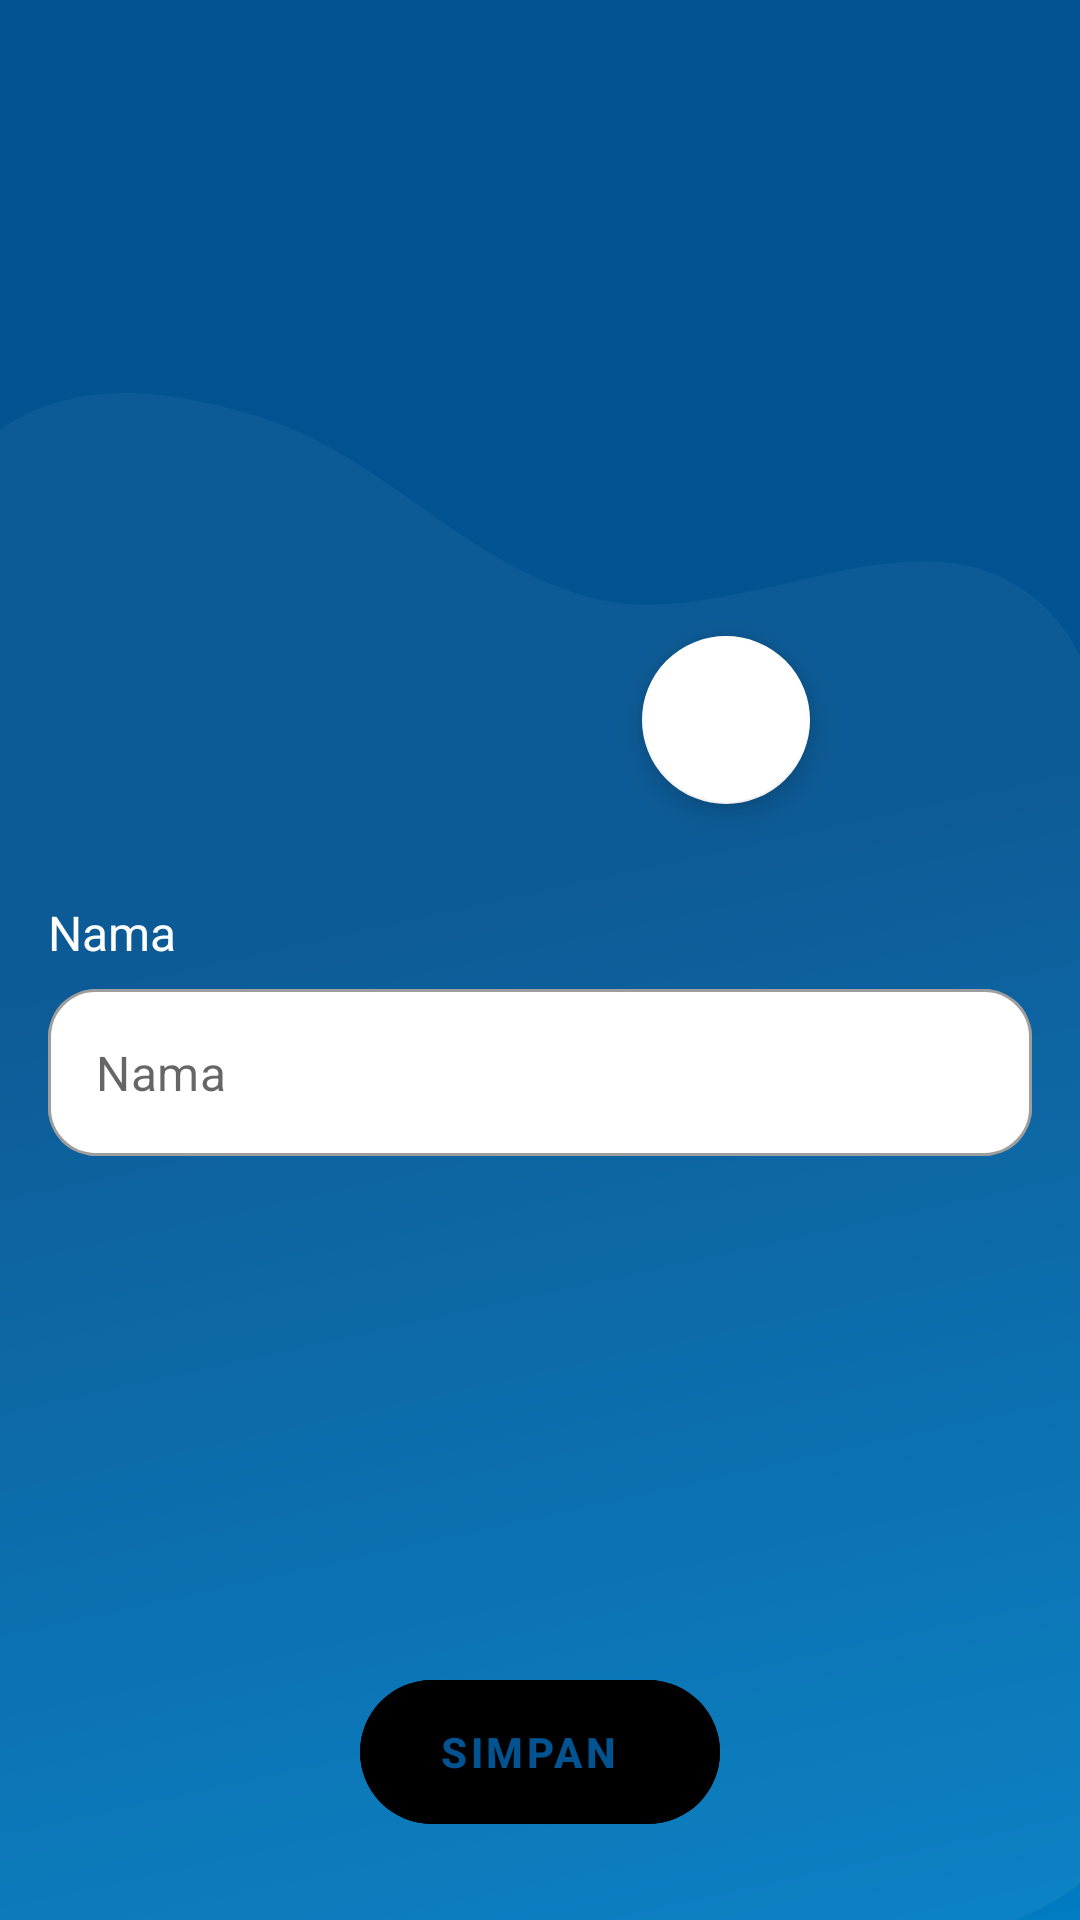

Here is an Android app screen rendered from its layout file. Give the layout XML and the strings, colors and styles it references.
<!-- AndroidManifest.xml: application theme Theme.TemanIsolasi -->
<!-- res/layout/activity_edit_profile.xml -->
<?xml version="1.0" encoding="utf-8"?>
<androidx.constraintlayout.widget.ConstraintLayout xmlns:android="http://schemas.android.com/apk/res/android"
    xmlns:app="http://schemas.android.com/apk/res-auto"
    xmlns:tools="http://schemas.android.com/tools"
    android:layout_width="match_parent"
    android:layout_height="match_parent"
    android:background="@drawable/ic_bg_home"
    android:fitsSystemWindows="true"
    tools:context=".ui.base.profile.editprofile.EditProfileActivity">

    <androidx.appcompat.widget.Toolbar
        android:id="@+id/toolbar"
        android:layout_width="match_parent"
        android:layout_height="?android:attr/actionBarSize"
        android:backgroundTint="@android:color/transparent"
        app:layout_constraintEnd_toEndOf="parent"
        app:layout_constraintStart_toStartOf="parent"
        app:layout_constraintTop_toTopOf="parent" />

    <ImageView
        android:id="@+id/ivAva"
        android:layout_width="180dp"
        android:layout_height="180dp"
        android:layout_marginTop="32dp"
        app:layout_constraintEnd_toEndOf="parent"
        app:layout_constraintStart_toStartOf="parent"
        app:layout_constraintTop_toBottomOf="@+id/toolbar"
        tools:srcCompat="@tools:sample/avatars" />

    <com.google.android.material.floatingactionbutton.FloatingActionButton
        android:id="@+id/btnChangePhoto"
        android:layout_width="wrap_content"
        android:layout_height="wrap_content"
        android:clickable="true"
        android:src="@drawable/ic_camera"
        android:tint="@color/primary"
        app:backgroundTint="@color/white"
        app:layout_constraintBottom_toBottomOf="@+id/ivAva"
        app:layout_constraintEnd_toEndOf="@+id/ivAva" />

    <TextView
        android:id="@+id/textView15"
        style="@style/Text.Desc"
        android:layout_width="wrap_content"
        android:layout_height="wrap_content"
        android:layout_marginStart="16dp"
        android:layout_marginTop="32dp"
        android:text="Nama"
        android:textColor="@color/white"
        app:layout_constraintStart_toStartOf="parent"
        app:layout_constraintTop_toBottomOf="@+id/ivAva" />

    <com.google.android.material.textfield.TextInputLayout
        android:id="@+id/tilName"
        style="@style/Widget.MaterialComponents.TextInputLayout.OutlinedBox"
        android:layout_width="match_parent"
        android:layout_height="wrap_content"
        android:layout_marginStart="16dp"
        android:layout_marginTop="8dp"
        android:layout_marginEnd="16dp"
        app:boxBackgroundColor="@color/white"
        app:hintEnabled="false"
        app:layout_constraintEnd_toEndOf="parent"
        app:layout_constraintStart_toStartOf="parent"
        app:layout_constraintTop_toBottomOf="@+id/textView15">

        <com.google.android.material.textfield.TextInputEditText
            android:id="@+id/edtName"
            android:layout_width="match_parent"
            android:layout_height="wrap_content"
            android:hint="Nama"
            android:inputType="text" />
    </com.google.android.material.textfield.TextInputLayout>

    <com.google.android.material.floatingactionbutton.ExtendedFloatingActionButton
        android:id="@+id/btnSave"
        android:layout_width="wrap_content"
        android:layout_height="wrap_content"
        android:layout_marginStart="16dp"
        android:layout_marginEnd="16dp"
        android:layout_marginBottom="32dp"
        android:backgroundTint="@color/color_button_white"
        android:enabled="false"
        android:text="Simpan"
        android:textAlignment="center"
        android:textColor="@color/primary"
        android:textStyle="bold"
        app:layout_constraintBottom_toBottomOf="parent"
        app:layout_constraintEnd_toEndOf="parent"
        app:layout_constraintStart_toStartOf="parent" />
</androidx.constraintlayout.widget.ConstraintLayout>
<!-- resources referenced by this layout -->
<resources>
  <color name="primary">#015391</color>
  <color name="white">#FFFFFFFF</color>
  <!-- drawable ic_bg_home: vector/xml drawable (drawable, 2020 chars, omitted) -->
  <style name="Text.Desc">
          <item name="android:textSize">16sp</item>
          <item name="android:textAppearance">@style/TextAppearance.AppCompat.Body1</item>
      </style>
  <style name="Theme.TemanIsolasi" parent="Theme.MaterialComponents.Light.NoActionBar">
          
          <item name="colorPrimary">@color/primary</item>
          <item name="colorPrimaryVariant">@color/primary</item>
          <item name="colorOnPrimary">@color/white</item>
          
          <item name="colorSecondary">@color/secondary</item>
          <item name="colorSecondaryVariant">@color/secondary</item>
          <item name="colorOnSecondary">@color/black</item>
          
          <item name="android:statusBarColor" tools:targetApi="l">?attr/colorPrimaryVariant</item>
          
  
          
          <item name="shapeAppearanceSmallComponent">@style/AppShapeAppearance.SmallComponent</item>
          <item name="shapeAppearanceMediumComponent">@style/AppShapeAppearance.MediumComponent</item>
          <item name="shapeAppearanceLargeComponent">@style/AppShapeAppearance.LargeComponent</item>
          
          <item name="bottomSheetStyle">@style/AppStandardBottomSheet</item>
          <item name="bottomSheetDialogTheme">@style/AppModalBottomSheet</item>
          <item name="colorControlNormal">@android:color/white</item>
      </style>
  <color name="secondary">#6ED1FE</color>
  <color name="black">#FF000000</color>
  <style name="AppShapeAppearance.SmallComponent" parent="ShapeAppearance.MaterialComponents.SmallComponent">
          <item name="cornerFamily">rounded</item>
          <item name="cornerSize">16dp</item>
      </style>
  <style name="AppShapeAppearance.MediumComponent" parent="ShapeAppearance.MaterialComponents.MediumComponent">
          <item name="cornerFamily">rounded</item>
          <item name="cornerSize">16dp</item>
      </style>
  <style name="AppShapeAppearance.LargeComponent" parent="ShapeAppearance.MaterialComponents.LargeComponent">
          <item name="cornerFamily">rounded</item>
          <item name="cornerSize">16dp</item>
      </style>
  <style name="AppStandardBottomSheet">
          <item name="shapeAppearance">?attr/shapeAppearanceLargeComponent</item>
          <item name="backgroundTint">@color/white</item>
          <item name="android:elevation">8dp</item>
          <item name="behavior_hideable">false</item>
          <item name="behavior_draggable">true</item>
          <item name="behavior_skipCollapsed">false</item>
          <item name="behavior_peekHeight">300dp</item>
          <item name="behavior_fitToContents">false</item>
          <item name="behavior_halfExpandedRatio">0.5</item>
      </style>
  <style name="AppModalBottomSheet" parent="ThemeOverlay.MaterialComponents.DayNight.BottomSheetDialog">
          <item name="bottomSheetStyle">@style/ModalBottomSheet</item>
      </style>
  <style name="ModalBottomSheet" parent="Widget.MaterialComponents.BottomSheet.Modal">
          
      </style>
</resources>
